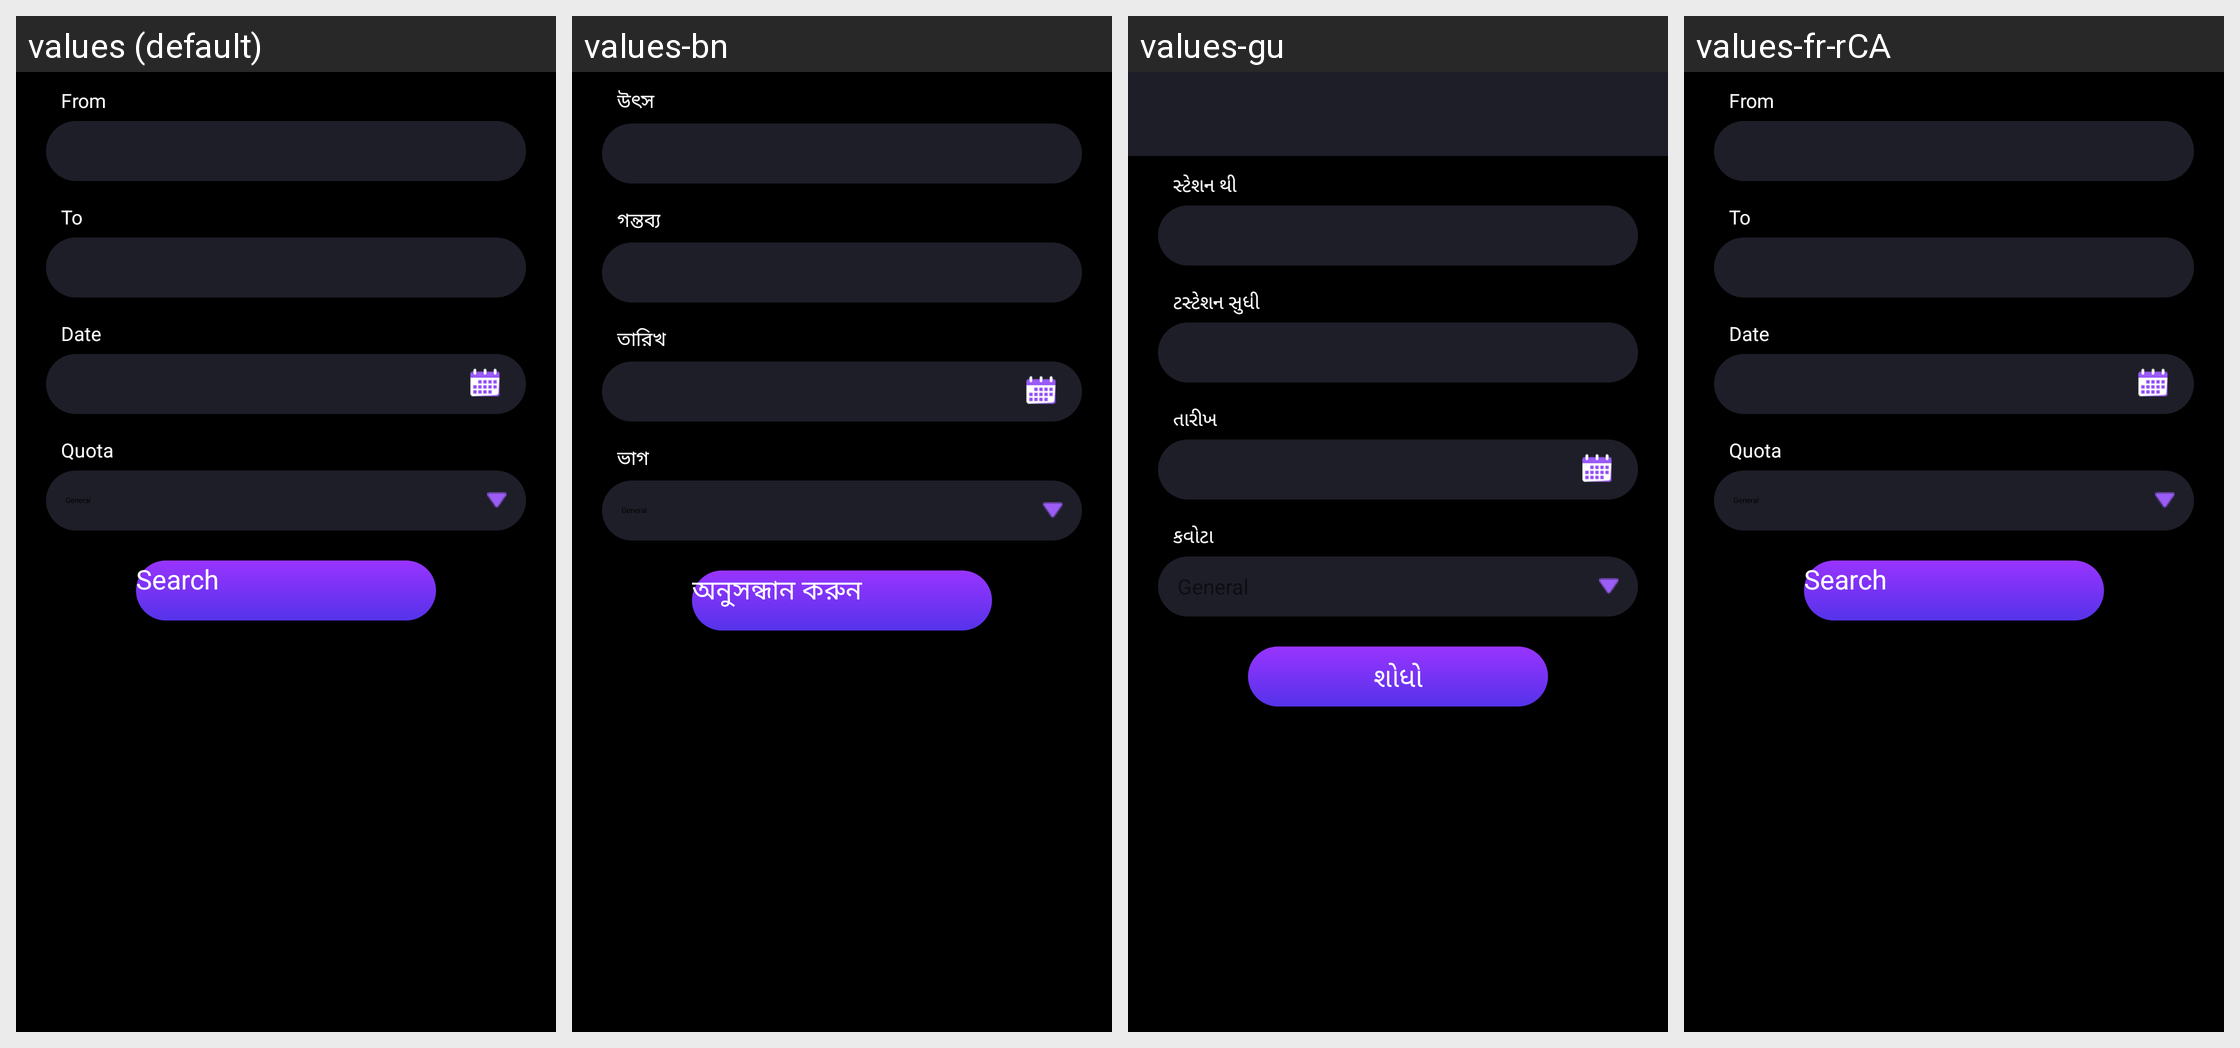

The Android screen above is rendered under several locales of the same app. Produce the string resources it draws, with the default and per-locale values.
Android screen res/layout/activity_train_avl_search.xml rendered under 4 locales, left to right: values (default), values-bn, values-gu, values-fr-rCA. Device: Nexus 5 (rendered at 1080×1920; each locale shown at half size, 540×960, under a caption strip naming it); theme CustomActionBarTheme.
Other locales in the repository, not shown: values-af, values-am, values-ar, values-as, values-az, values-be, values-bg, values-bs, values-ca, values-cs, values-da, values-de, values-el, values-en-rAU, values-en-rCA, values-en-rGB, values-en-rIN, values-es, values-es-rUS, values-et, values-eu, values-fa, values-fi, values-fr, values-gl, values-hi, values-hr, values-hu, values-hy, values-in, values-is, values-it, values-iw, values-ja, values-ka, values-kk, values-km, values-kn, values-ko, values-ky, values-lo, values-lt, values-lv, values-mk, values-ml, values-mn, values-mr, values-ms, values-my, values-nb, values-ne, values-nl, values-or, values-pa, values-pl, values-pt, values-pt-rBR, values-pt-rPT, values-ro, values-ru, values-si, values-sk, values-sl, values-sq, values-sr, values-sv, values-sw, values-ta, values-te, values-th, values-tl, values-tr, values-uk, values-ur, values-uz, values-vi, values-zh-rCN, values-zh-rHK, values-zh-rTW, values-zu.
Strings drawn on this screen, with the default value and each locale's value (text and hints the layout hard-codes, and strings that could not be matched under every locale, appear in the picture but are not listed):

from
  values: From
  values-bn: উৎস
  values-gu: સ્ટેશન થી
  values-fr-rCA: From  [not translated; the default value is used]

to
  values: To
  values-bn: গন্তব্য
  values-gu: ટસ્ટેશન સુધી
  values-fr-rCA: To  [not translated; the default value is used]

date
  values: Date
  values-bn: তারিখ
  values-gu: તારીખ
  values-fr-rCA: Date  [not translated; the default value is used]

quota
  values: Quota
  values-bn: ভাগ
  values-gu: કવોટા
  values-fr-rCA: Quota  [not translated; the default value is used]

search
  values: Search
  values-bn: অনুসন্ধান করুন
  values-gu: શોધો
  values-fr-rCA: Search  [not translated; the default value is used]
